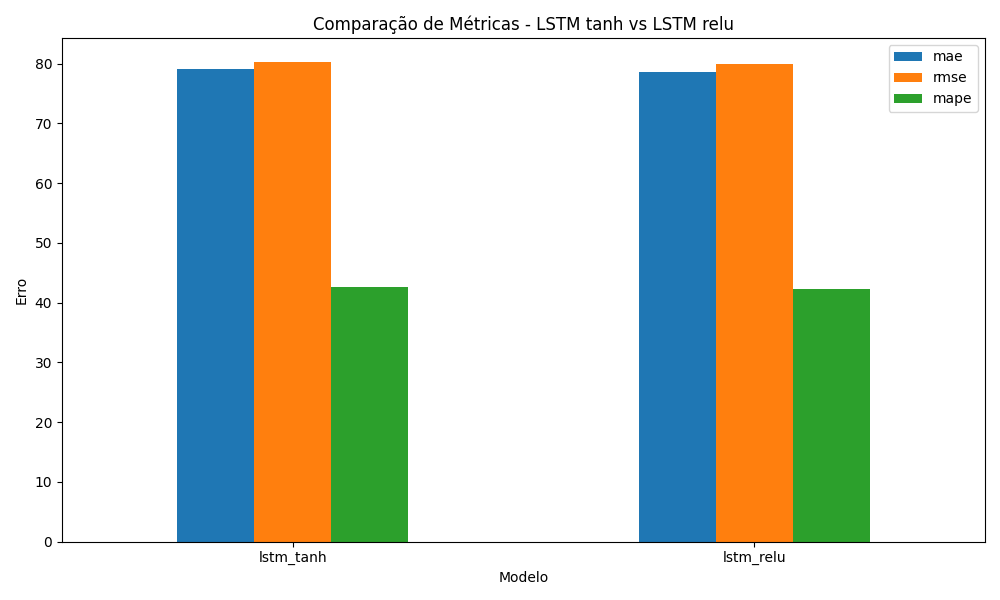

The table this chart was drawn from, first rows:
model, lstm_activation, mae, rmse, mape, epochs_executed
lstm_tanh, tanh, 79.08, 80.3, 42.54, 11
lstm_relu, relu, 78.67, 79.91, 42.32, 34
